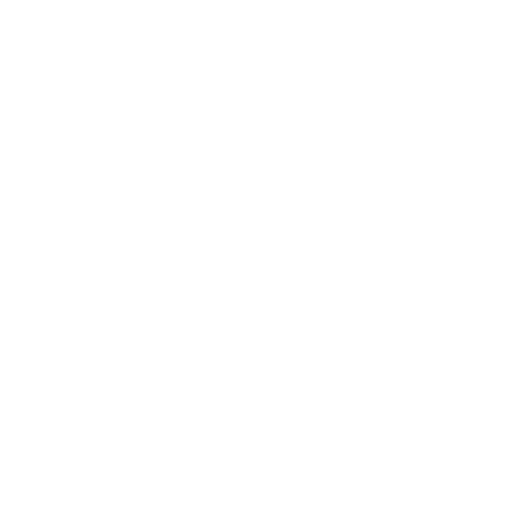
t = 0.00 s
t = 0.30 s: frame unchanged from t = 0.00 s, image omitted
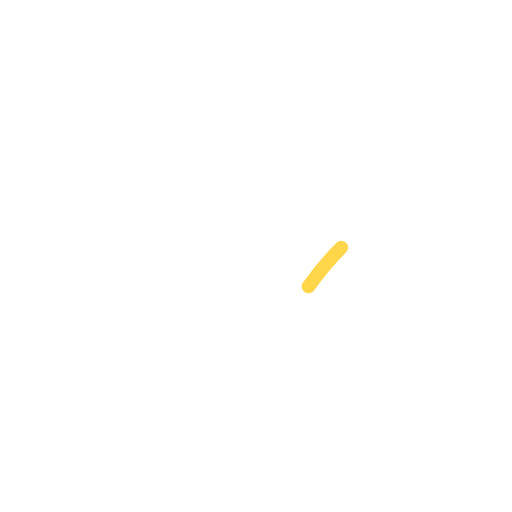
t = 0.68 s
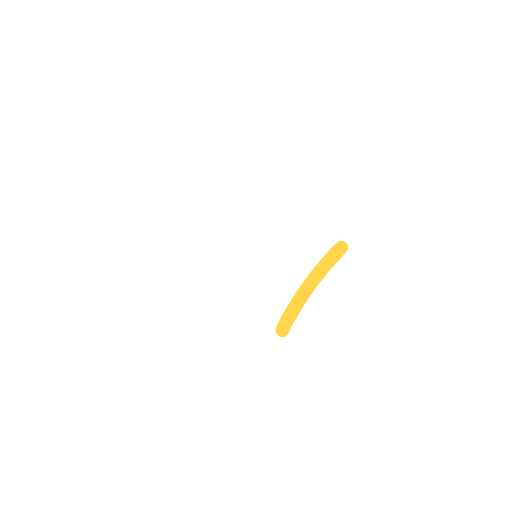
t = 1.05 s
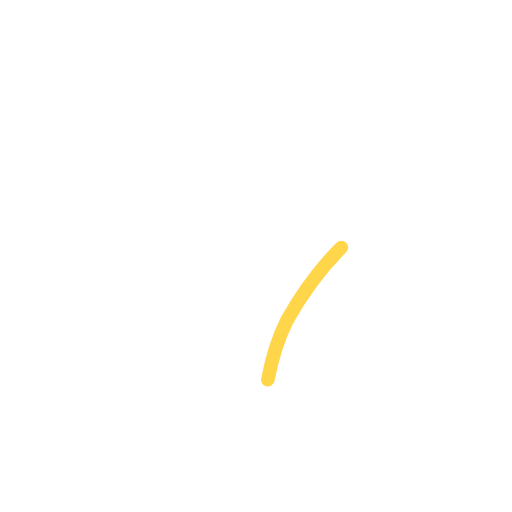
t = 1.43 s
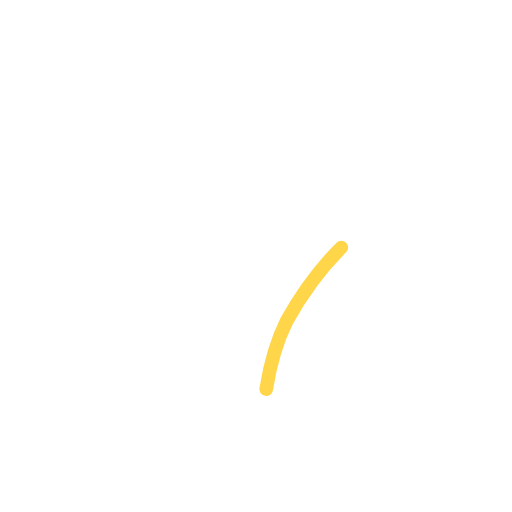
t = 1.80 s

The animated SVG that drew these frames (rendered in a browser with its animation timeline set to each time). Animation: 1 SMIL element (animate=1); one cycle of 1.80 s.

<svg xmlns="http://www.w3.org/2000/svg" viewBox="0 0 300 300">
  <path d="M200,145 C190,155 178,170 168,188 C162,200 158,215 156,228" fill="none" stroke="#FFD54A" stroke-width="8" stroke-linecap="round"
    stroke-dasharray="120" stroke-dashoffset="120">
    <animate attributeName="stroke-dashoffset" from="120" to="0" dur="1.5s" fill="freeze" begin="0.3s"/>
  </path>
</svg>
